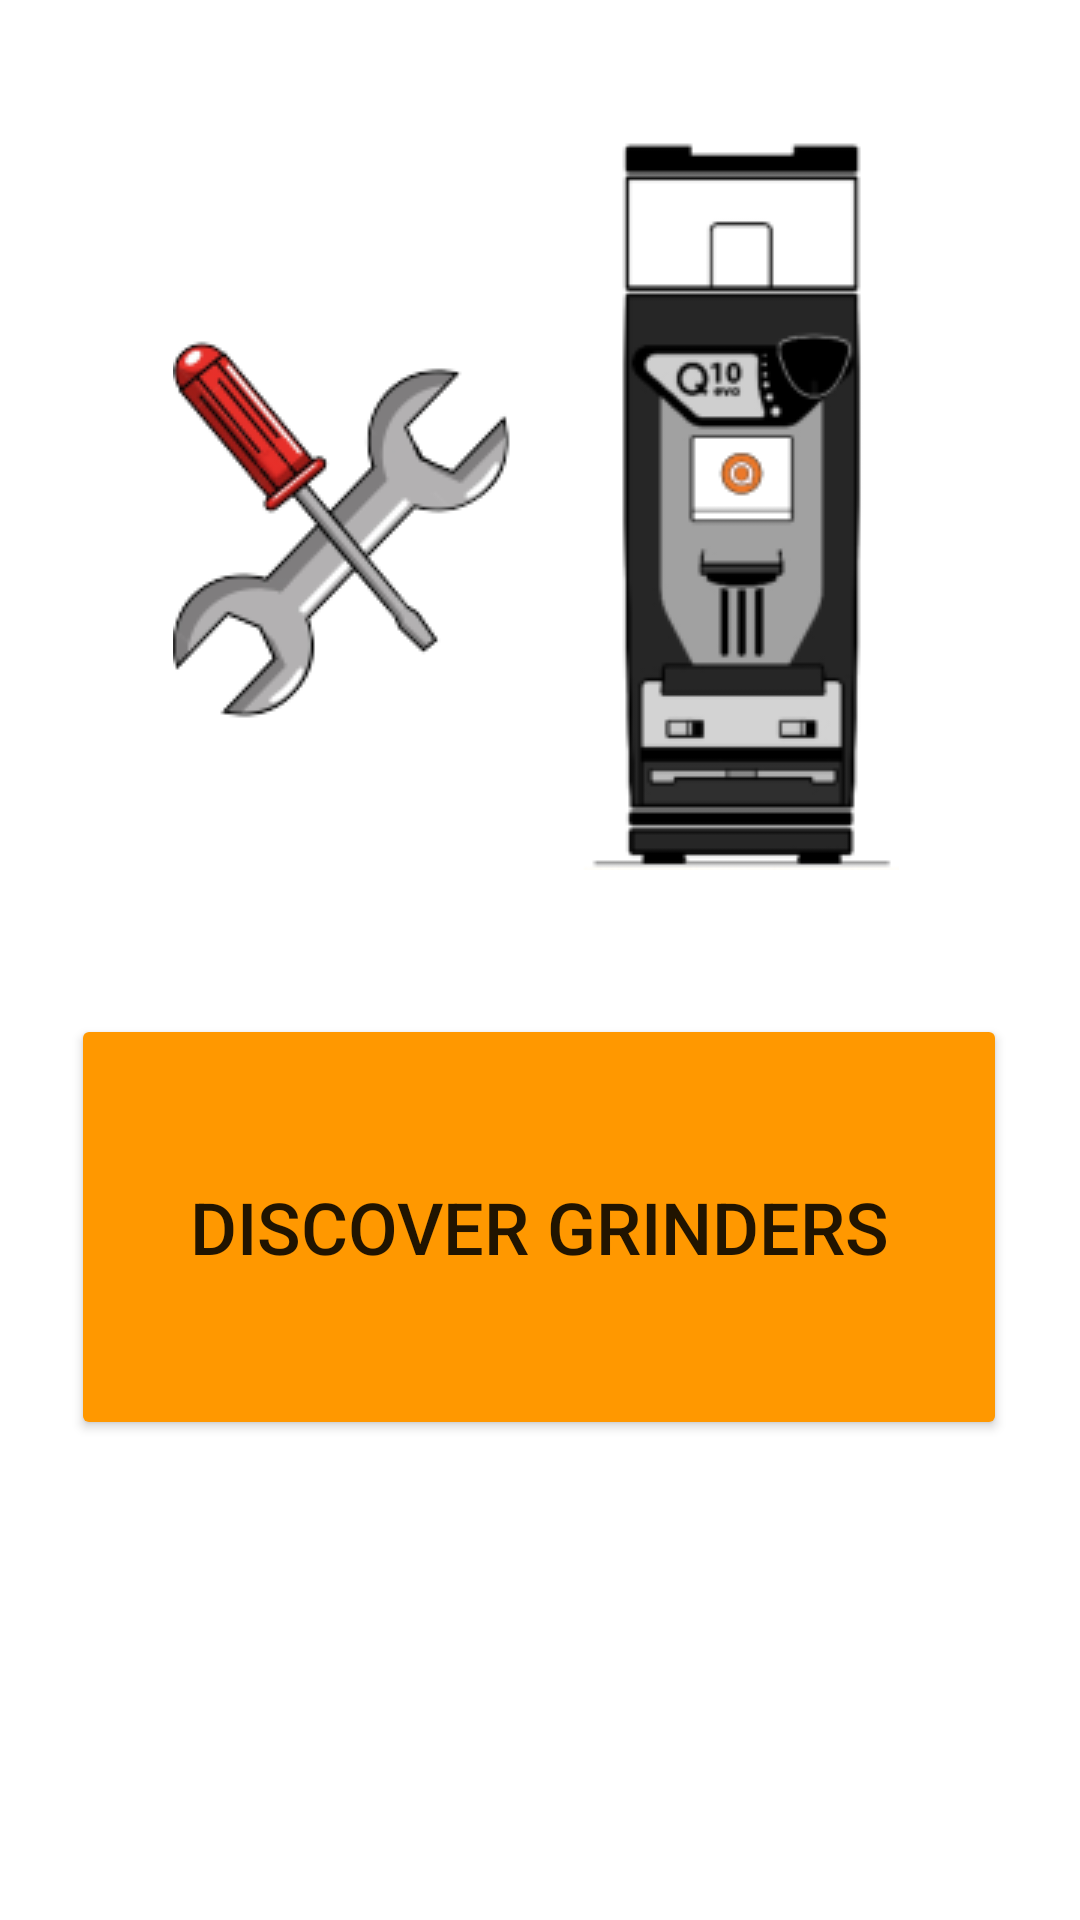

Android layout source for this screen:
<!-- AndroidManifest.xml: application theme Theme.MyTester -->
<!-- res/layout/activity_main.xml -->
<?xml version="1.0" encoding="utf-8"?>
<androidx.constraintlayout.widget.ConstraintLayout xmlns:android="http://schemas.android.com/apk/res/android"
    xmlns:app="http://schemas.android.com/apk/res-auto"
    xmlns:tools="http://schemas.android.com/tools"
    android:layout_width="match_parent"
    android:layout_height="match_parent"
    tools:context=".MainActivity">


    <Button
        android:id="@+id/btnDiscover"
        android:layout_width="312dp"
        android:layout_height="142dp"
        android:backgroundTint="#FF9800"
        android:text="Discover grinders"
        android:textSize="24sp"
        app:layout_constraintBottom_toBottomOf="parent"
        app:layout_constraintEnd_toEndOf="parent"
        app:layout_constraintHorizontal_bias="0.494"
        app:layout_constraintStart_toStartOf="parent"
        app:layout_constraintTop_toBottomOf="@+id/imageView3"
        app:layout_constraintVertical_bias="0.23" />

    <ImageView
        android:id="@+id/imageView3"
        android:layout_width="wrap_content"
        android:layout_height="wrap_content"
        android:layout_marginTop="40dp"
        app:layout_constraintEnd_toEndOf="parent"
        app:layout_constraintHorizontal_bias="0.488"
        app:layout_constraintStart_toStartOf="parent"
        app:layout_constraintTop_toTopOf="parent"
        app:srcCompat="@drawable/button_grinder" />

</androidx.constraintlayout.widget.ConstraintLayout>
<!-- resources referenced by this layout -->
<resources>
  <!-- drawable button_grinder: png bitmap (drawable, 24648 bytes) -->
  <style name="Theme.MyTester" parent="Theme.MaterialComponents.DayNight.DarkActionBar">
          
          <item name="colorPrimary">@android:color/holo_orange_dark</item>
          <item name="colorPrimaryVariant">@android:color/holo_orange_dark</item>
          <item name="colorOnPrimary">@color/white</item>
          
          <item name="colorSecondary">@color/teal_200</item>
          <item name="colorSecondaryVariant">@color/teal_700</item>
          <item name="colorOnSecondary">@color/black</item>
          
          <item name="android:statusBarColor" tools:targetApi="l">?attr/colorPrimaryVariant</item>
          
      </style>
  <!-- not gathered from this repository: default colours our renderer supplied (Android Studio template values) -->
  <color name="teal_200">#FF03DAC5</color>
  <color name="teal_700">#FF018786</color>
  <color name="black">#FF000000</color>
  <color name="white">#FFFFFFFF</color>
</resources>
